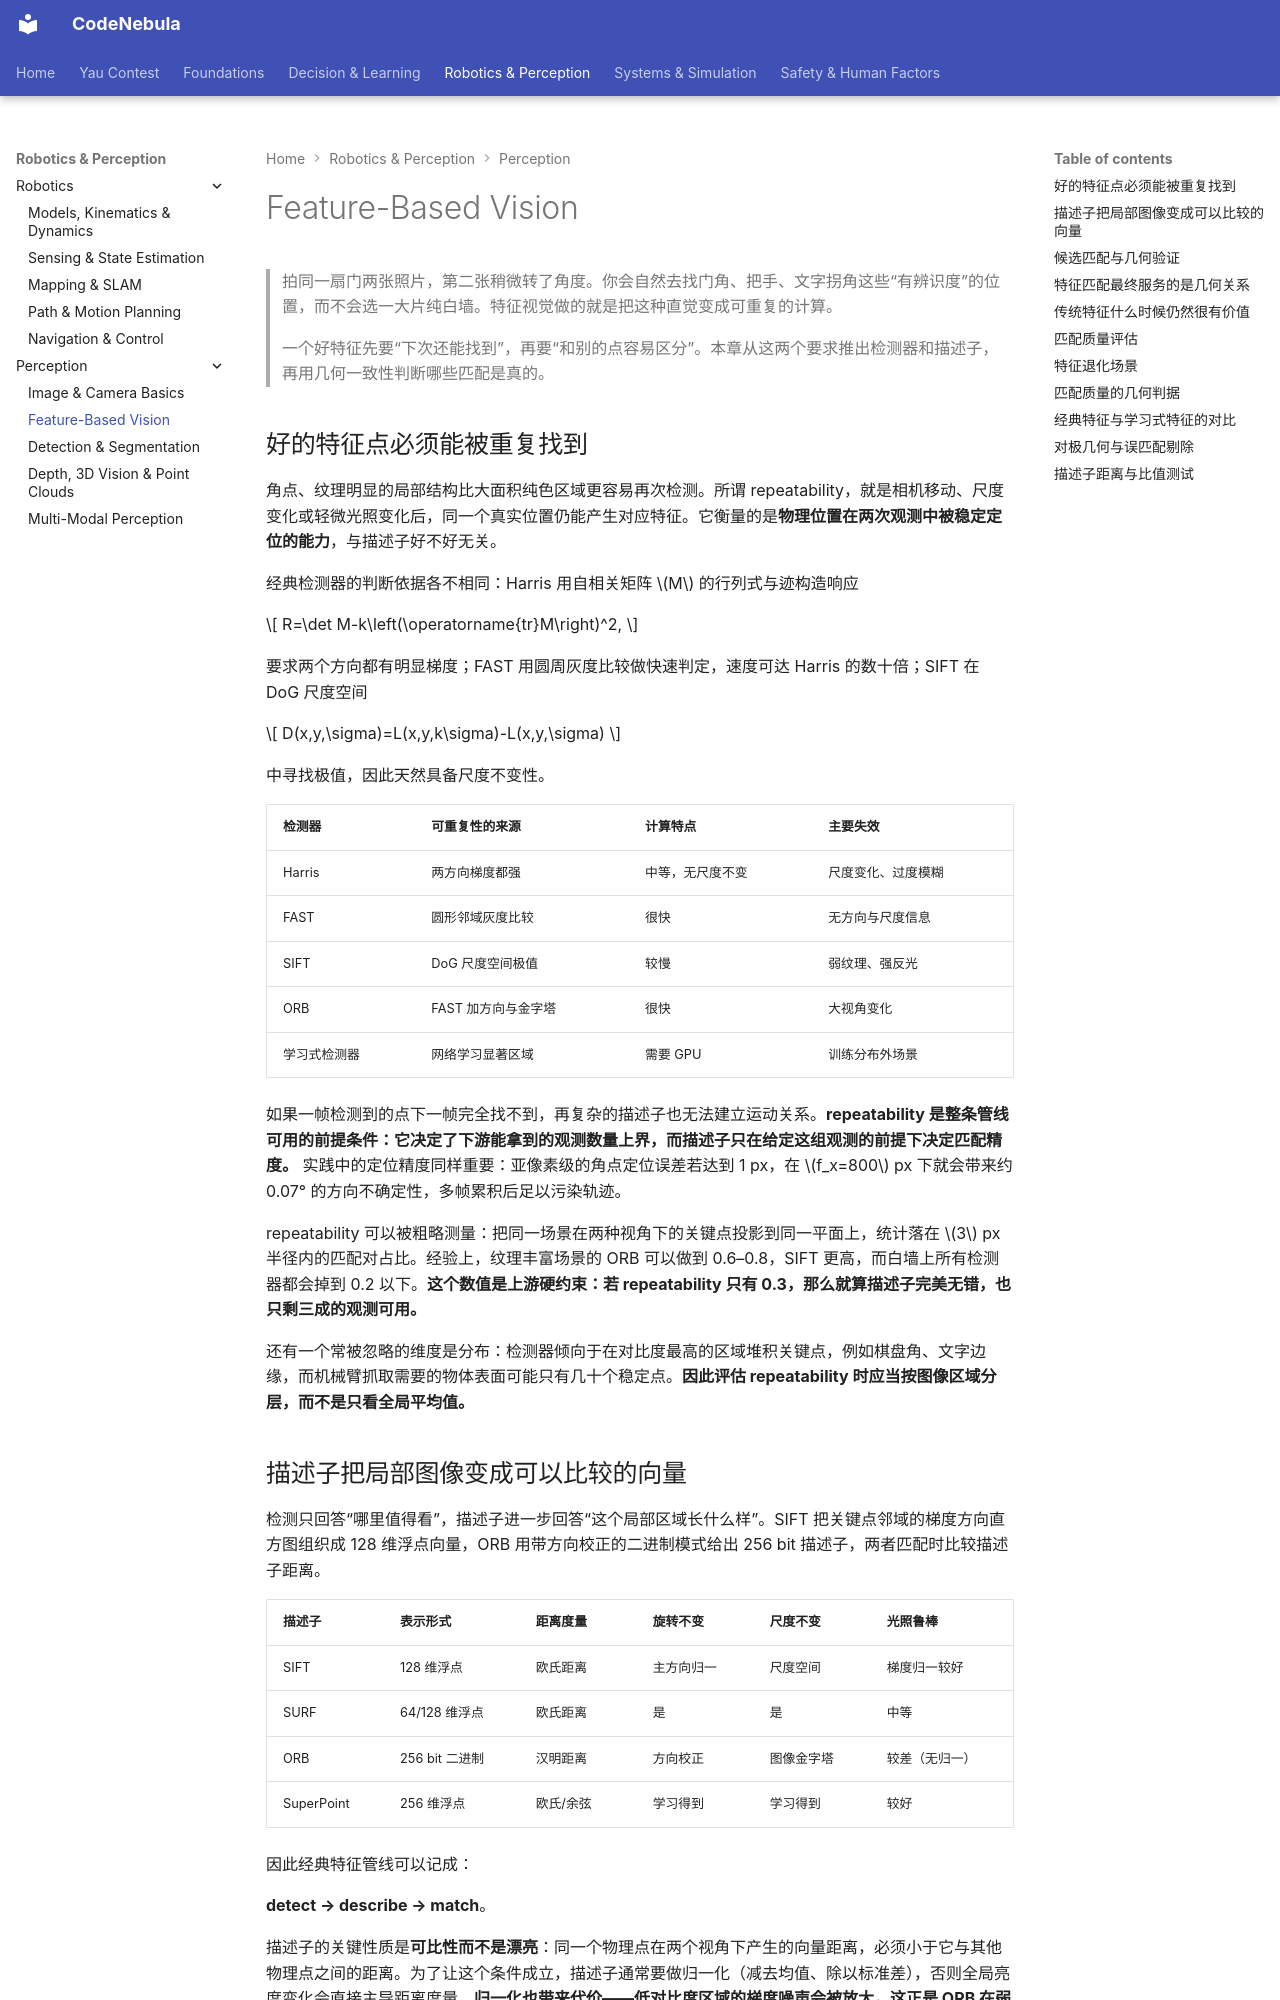

repository: Raymond-223/CodeNebula-mkdocs · page: robotics-perception/perception/02-feature-vision/index.html · generator: mkdocs

# Feature-Based Vision

> 拍同一扇门两张照片，第二张稍微转了角度。你会自然去找门角、把手、文字拐角这些“有辨识度”的位置，而不会选一大片纯白墙。特征视觉做的就是把这种直觉变成可重复的计算。
>
> 一个好特征先要“下次还能找到”，再要“和别的点容易区分”。本章从这两个要求推出检测器和描述子，再用几何一致性判断哪些匹配是真的。

## 好的特征点必须能被重复找到

角点、纹理明显的局部结构比大面积纯色区域更容易再次检测。所谓 repeatability，就是相机移动、尺度变化或轻微光照变化后，同一个真实位置仍能产生对应特征。它衡量的是**物理位置在两次观测中被稳定定位的能力**，与描述子好不好无关。

经典检测器的判断依据各不相同：Harris 用自相关矩阵 $M$ 的行列式与迹构造响应

$$
R=\det M-k\left(\operatorname{tr}M\right)^2,
$$

要求两个方向都有明显梯度；FAST 用圆周灰度比较做快速判定，速度可达 Harris 的数十倍；SIFT 在 DoG 尺度空间

$$
D(x,y,\sigma)=L(x,y,k\sigma)-L(x,y,\sigma)
$$

中寻找极值，因此天然具备尺度不变性。

| 检测器 | 可重复性的来源 | 计算特点 | 主要失效 |
| --- | --- | --- | --- |
| Harris | 两方向梯度都强 | 中等，无尺度不变 | 尺度变化、过度模糊 |
| FAST | 圆形邻域灰度比较 | 很快 | 无方向与尺度信息 |
| SIFT | DoG 尺度空间极值 | 较慢 | 弱纹理、强反光 |
| ORB | FAST 加方向与金字塔 | 很快 | 大视角变化 |
| 学习式检测器 | 网络学习显著区域 | 需要 GPU | 训练分布外场景 |

如果一帧检测到的点下一帧完全找不到，再复杂的描述子也无法建立运动关系。**repeatability 是整条管线可用的前提条件：它决定了下游能拿到的观测数量上界，而描述子只在给定这组观测的前提下决定匹配精度。** 实践中的定位精度同样重要：亚像素级的角点定位误差若达到 1 px，在 $f_x=800$ px 下就会带来约 0.07° 的方向不确定性，多帧累积后足以污染轨迹。

repeatability 可以被粗略测量：把同一场景在两种视角下的关键点投影到同一平面上，统计落在 $3$ px 半径内的匹配对占比。经验上，纹理丰富场景的 ORB 可以做到 0.6–0.8，SIFT 更高，而白墙上所有检测器都会掉到 0.2 以下。**这个数值是上游硬约束：若 repeatability 只有 0.3，那么就算描述子完美无错，也只剩三成的观测可用。**

还有一个常被忽略的维度是分布：检测器倾向于在对比度最高的区域堆积关键点，例如棋盘角、文字边缘，而机械臂抓取需要的物体表面可能只有几十个稳定点。**因此评估 repeatability 时应当按图像区域分层，而不是只看全局平均值。**
